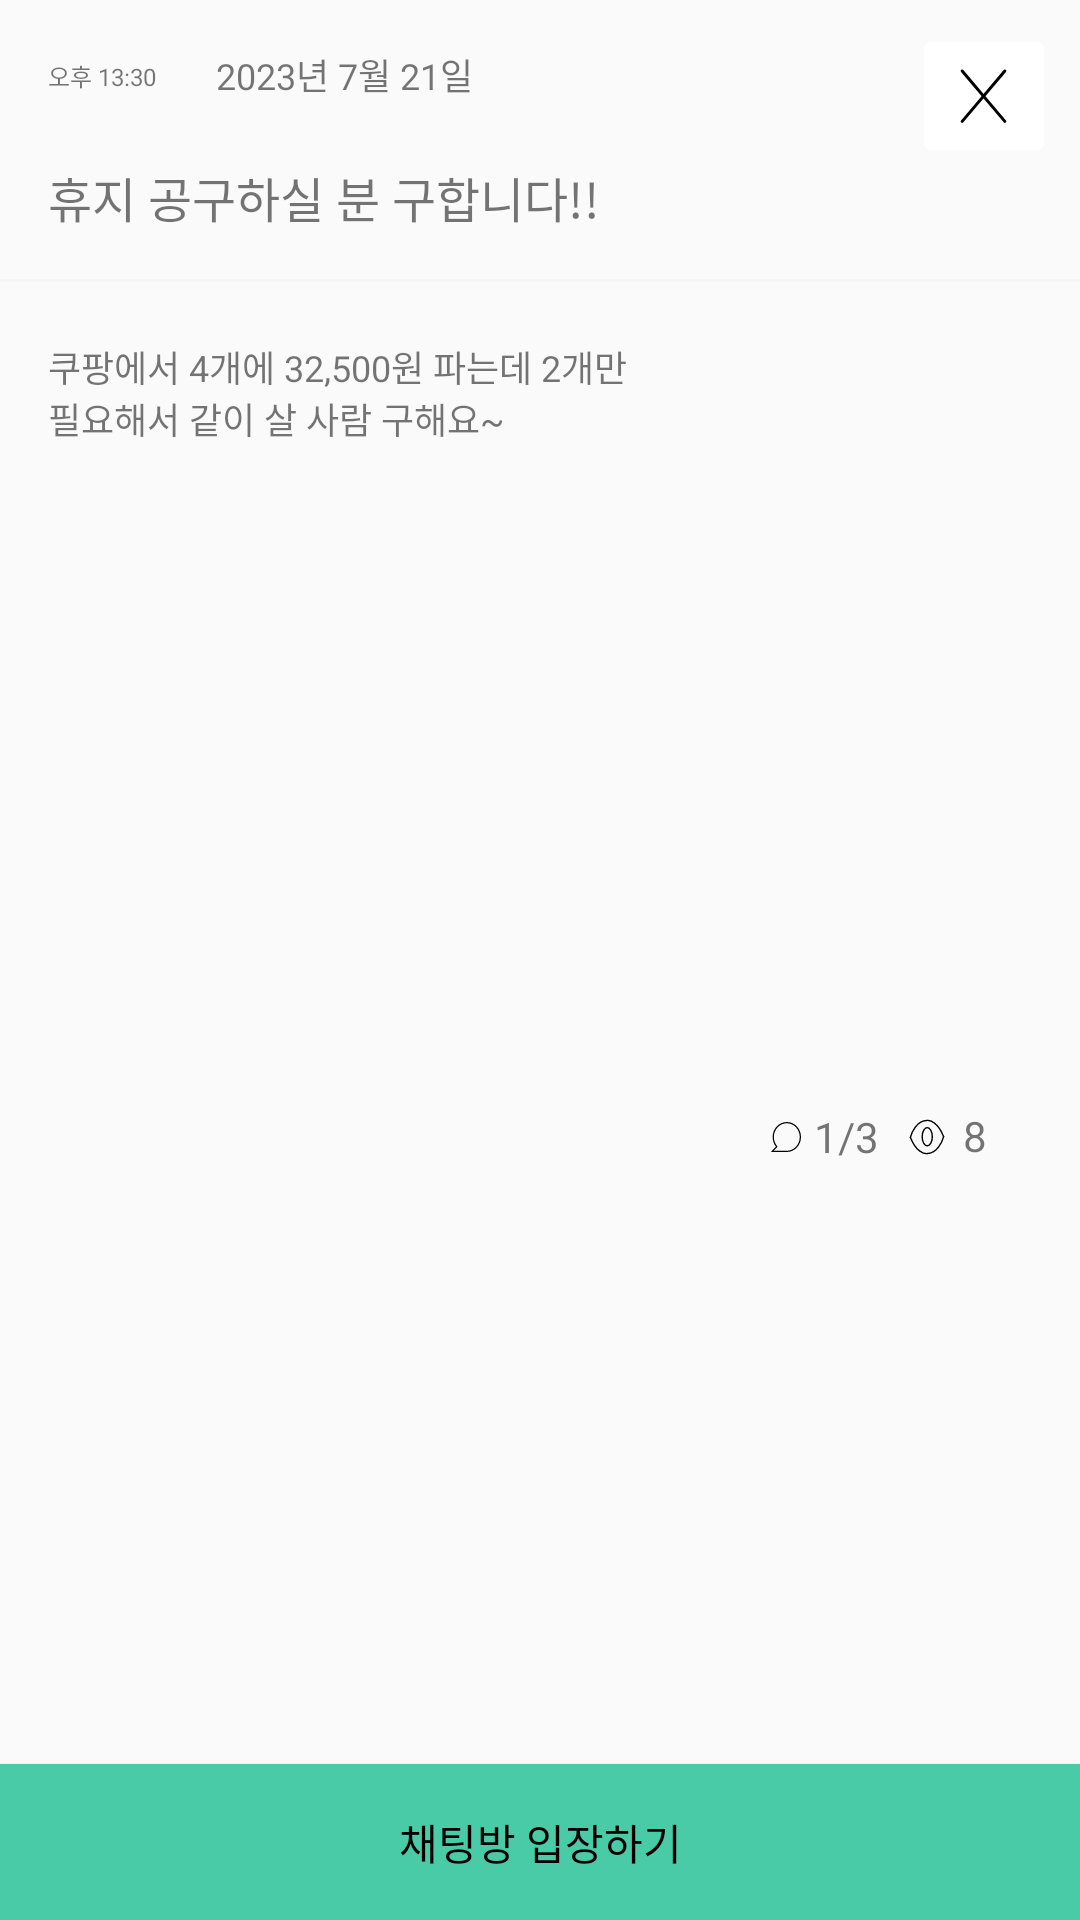

Write the Android layout XML for this screen, with the resource values it uses.
<!-- AndroidManifest.xml: application theme Theme.Guru2 -->
<!-- res/layout/context_popup.xml -->
<?xml version="1.0" encoding="utf-8"?>
<androidx.constraintlayout.widget.ConstraintLayout xmlns:android="http://schemas.android.com/apk/res/android"
    xmlns:app="http://schemas.android.com/apk/res-auto"
    xmlns:tools="http://schemas.android.com/tools"
    android:layout_width="372dp"
    android:layout_height="312dp"
    android:layout_gravity="center">

    

    
    <androidx.constraintlayout.widget.ConstraintLayout
        android:id="@+id/day_date"
        android:layout_width="144dp"
        android:layout_height="18dp"
        android:layout_marginStart="16dp"
        android:layout_marginTop="16dp"
        app:layout_constraintStart_toStartOf="parent"
        app:layout_constraintTop_toTopOf="parent">

        
        <TextView
            android:id="@+id/time"
            android:layout_width="wrap_content"
            android:layout_height="wrap_content"
            android:text="@string/time"
            android:textSize="8sp"
            app:layout_constraintBottom_toBottomOf="parent"
            app:layout_constraintStart_toStartOf="parent"
            app:layout_constraintTop_toTopOf="parent" />

        
        <TextView
            android:id="@+id/write_date"
            android:layout_width="wrap_content"
            android:layout_height="wrap_content"
            android:layout_marginStart="20dp"
            android:text="@string/write_date"
            android:textSize="12sp"
            app:layout_constraintStart_toEndOf="@+id/time"
            app:layout_constraintTop_toTopOf="parent" />

    </androidx.constraintlayout.widget.ConstraintLayout>

    <TextView
        android:id="@+id/chat_title"
        android:layout_width="wrap_content"
        android:layout_height="24dp"
        android:layout_marginStart="16dp"
        android:layout_marginTop="20dp"
        android:text="@string/chat_title2"
        android:textSize="16sp"
        app:layout_constraintStart_toStartOf="parent"
        app:layout_constraintTop_toBottomOf="@+id/day_date" />

    <View
        android:id="@+id/line"
        android:layout_width="372dp"
        android:layout_height="1dp"
        android:layout_alignParentLeft="true"
        android:layout_alignParentTop="true"
        android:layout_marginTop="15dp"
        android:background="@color/grey"
        app:layout_constraintEnd_toEndOf="parent"
        app:layout_constraintHorizontal_bias="1.0"
        app:layout_constraintStart_toStartOf="parent"
        app:layout_constraintTop_toBottomOf="@+id/chat_title" />


    
    <TextView
        android:id="@+id/chat_context"
        android:layout_width="wrap_content"
        android:layout_height="wrap_content"
        android:layout_marginStart="16dp"
        android:layout_marginTop="16dp"
        android:text="@string/chat_context2"
        android:textSize="12sp"
        app:layout_constraintBottom_toBottomOf="parent"
        app:layout_constraintEnd_toEndOf="parent"
        app:layout_constraintHorizontal_bias="0.0"
        app:layout_constraintStart_toStartOf="parent"
        app:layout_constraintTop_toBottomOf="@+id/line"
        app:layout_constraintVertical_bias="0.007" />

    
    <androidx.constraintlayout.widget.ConstraintLayout
        android:id="@+id/iconBar"
        android:layout_width="74dp"
        android:layout_height="wrap_content"
        android:layout_marginStart="48dp"
        android:layout_marginTop="24dp"
        app:layout_constraintBottom_toBottomOf="parent"
        app:layout_constraintStart_toEndOf="@+id/chat_context"
        app:layout_constraintTop_toBottomOf="@+id/line">

        
        <ImageView
            android:id="@+id/chat"
            android:layout_width="0dp"
            android:layout_height="0dp"
            android:layout_marginEnd="4dp"
            android:layout_centerHorizontal="true"
            app:layout_constraintBottom_toBottomOf="parent"
            app:layout_constraintEnd_toStartOf="@+id/chat_person"
            app:layout_constraintStart_toStartOf="parent"
            app:layout_constraintTop_toTopOf="parent"
            app:srcCompat="@drawable/chat" />

        
        <TextView
            android:id="@+id/chat_person"
            android:layout_width="22dp"
            android:layout_height="20dp"
            android:layout_marginEnd="4dp"
            android:gravity="center"
            android:text="@string/chat_person"
            app:layout_constraintBottom_toBottomOf="parent"
            app:layout_constraintEnd_toStartOf="@+id/view_image"
            app:layout_constraintStart_toEndOf="@+id/chat"
            app:layout_constraintTop_toTopOf="parent"
            app:layout_constraintVertical_bias="0.0" />

        
        <ImageView
            android:id="@+id/view_image"
            android:layout_width="16dp"
            android:layout_height="0dp"
            android:layout_marginStart="4dp"
            android:layout_marginEnd="4dp"
            android:padding="2dp"
            android:layout_centerHorizontal="true"
            app:layout_constraintBottom_toBottomOf="parent"
            app:layout_constraintEnd_toStartOf="@id/textView12"
            app:layout_constraintStart_toEndOf="@+id/chat_person"
            app:layout_constraintTop_toTopOf="parent"
            app:layout_constraintVertical_bias="1.0"
            app:srcCompat="@drawable/view" />

        
        <TextView
            android:id="@+id/textView12"
            android:layout_width="0dp"
            android:layout_height="20dp"
            android:text="@string/view"
            app:layout_constraintBottom_toBottomOf="parent"
            app:layout_constraintEnd_toEndOf="parent"
            app:layout_constraintStart_toEndOf="@+id/view_image"
            app:layout_constraintTop_toTopOf="parent"
            app:layout_constraintVertical_bias="1.0" />

    </androidx.constraintlayout.widget.ConstraintLayout>

    
    <androidx.appcompat.widget.AppCompatButton
        android:id="@+id/enter_chat"
        android:layout_width="0dp"
        android:layout_height="52dp"
        android:layout_marginTop="232dp"
        android:background="@color/green"
        android:gravity="center"
        android:text="@string/enter_chat"
        android:textColor="@color/black"
        app:layout_constraintBottom_toBottomOf="parent"
        app:layout_constraintEnd_toEndOf="parent"
        app:layout_constraintHorizontal_bias="0.0"
        app:layout_constraintStart_toStartOf="parent"
        app:layout_constraintTop_toTopOf="parent"
        app:layout_constraintVertical_bias="1.0" />

    
    <ImageButton
        android:id="@+id/imageButton"
        android:layout_width="48dp"
        android:layout_height="48dp"
        android:layout_centerHorizontal="true"
        android:layout_marginStart="150dp"
        android:layout_marginTop="8dp"
        android:layout_marginEnd="8dp"
        android:layout_marginBottom="56dp"
        android:backgroundTint="#FFFFFF"
        android:contentDescription="closeButton"
        app:layout_constraintBottom_toTopOf="@+id/line"
        app:layout_constraintEnd_toEndOf="parent"
        app:layout_constraintHorizontal_bias="1.0"
        app:layout_constraintStart_toEndOf="@+id/day_date"
        app:layout_constraintTop_toTopOf="parent"
        app:layout_constraintVertical_bias="0.0"
        app:srcCompat="@drawable/close" />

</androidx.constraintlayout.widget.ConstraintLayout>
<!-- resources referenced by this layout -->
<resources>
  <color name="black">#FF000000</color>
  <color name="green">#4ACBA7</color>
  <color name="grey">#F5F5F5</color>
  <!-- drawable chat: vector/xml drawable (drawable, 31934 chars, omitted) -->
  <!-- drawable close (drawable) -->
  <vector xmlns:android="http://schemas.android.com/apk/res/android"
      android:width="16dp"
      android:height="19dp"
      android:viewportWidth="16"
      android:viewportHeight="19">
    <path
        android:strokeWidth="1"
        android:pathData="M0.734,1L14.945,17.795"
        android:fillColor="#00000000"
        android:strokeColor="#000000"
        android:strokeLineCap="round"/>
    <path
        android:strokeWidth="1"
        android:pathData="M14.945,1L0.734,17.795"
        android:fillColor="#00000000"
        android:strokeColor="#000000"
        android:strokeLineCap="round"/>
  </vector>
  <!-- drawable view (drawable) -->
  <vector xmlns:android="http://schemas.android.com/apk/res/android"
      android:width="26dp"
      android:height="26dp"
      android:viewportWidth="26"
      android:viewportHeight="26">
    <path
        android:strokeWidth="1"
        android:pathData="M1,13.246C2.024,9.244 5.835,1.2 12.884,1.043C15.222,0.682 20.965,2.44 25,12.754"
        android:fillColor="#00000000"
        android:strokeColor="#000000"
        android:strokeLineCap="round"/>
    <path
        android:strokeWidth="1"
        android:pathData="M25,12.754C23.976,16.756 20.165,24.8 13.116,24.957C10.778,25.318 5.035,23.56 1,13.246"
        android:fillColor="#00000000"
        android:strokeColor="#000000"
        android:strokeLineCap="round"/>
    <path
        android:strokeWidth="1"
        android:pathData="M16.848,12.81C16.848,14.693 16.397,16.374 15.694,17.567C14.985,18.771 14.077,19.396 13.174,19.396C12.271,19.396 11.363,18.771 10.653,17.567C9.951,16.374 9.5,14.693 9.5,12.81C9.5,10.927 9.951,9.246 10.653,8.053C11.363,6.849 12.271,6.224 13.174,6.224C14.077,6.224 14.985,6.849 15.694,8.053C16.397,9.246 16.848,10.927 16.848,12.81Z"
        android:fillColor="#00000000"
        android:strokeColor="#000000"/>
  </vector>
  <string name="chat_context2">쿠팡에서 4개에 32,500원 파는데 2개만\n필요해서 같이 살 사람 구해요~</string>
  <string name="chat_person">1/3</string>
  <string name="chat_title2">휴지 공구하실 분 구합니다!!</string>
  <string name="enter_chat">채팅방 입장하기</string>
  <string name="time">오후 13:30</string>
  <string name="view">8</string>
  <string name="write_date">2023년 7월 21일</string>
  <style name="Theme.Guru2" parent="Base.Theme.Guru2" />
  <style name="Base.Theme.Guru2" parent="Theme.AppCompat.DayNight.NoActionBar">
          
          
      </style>
</resources>
